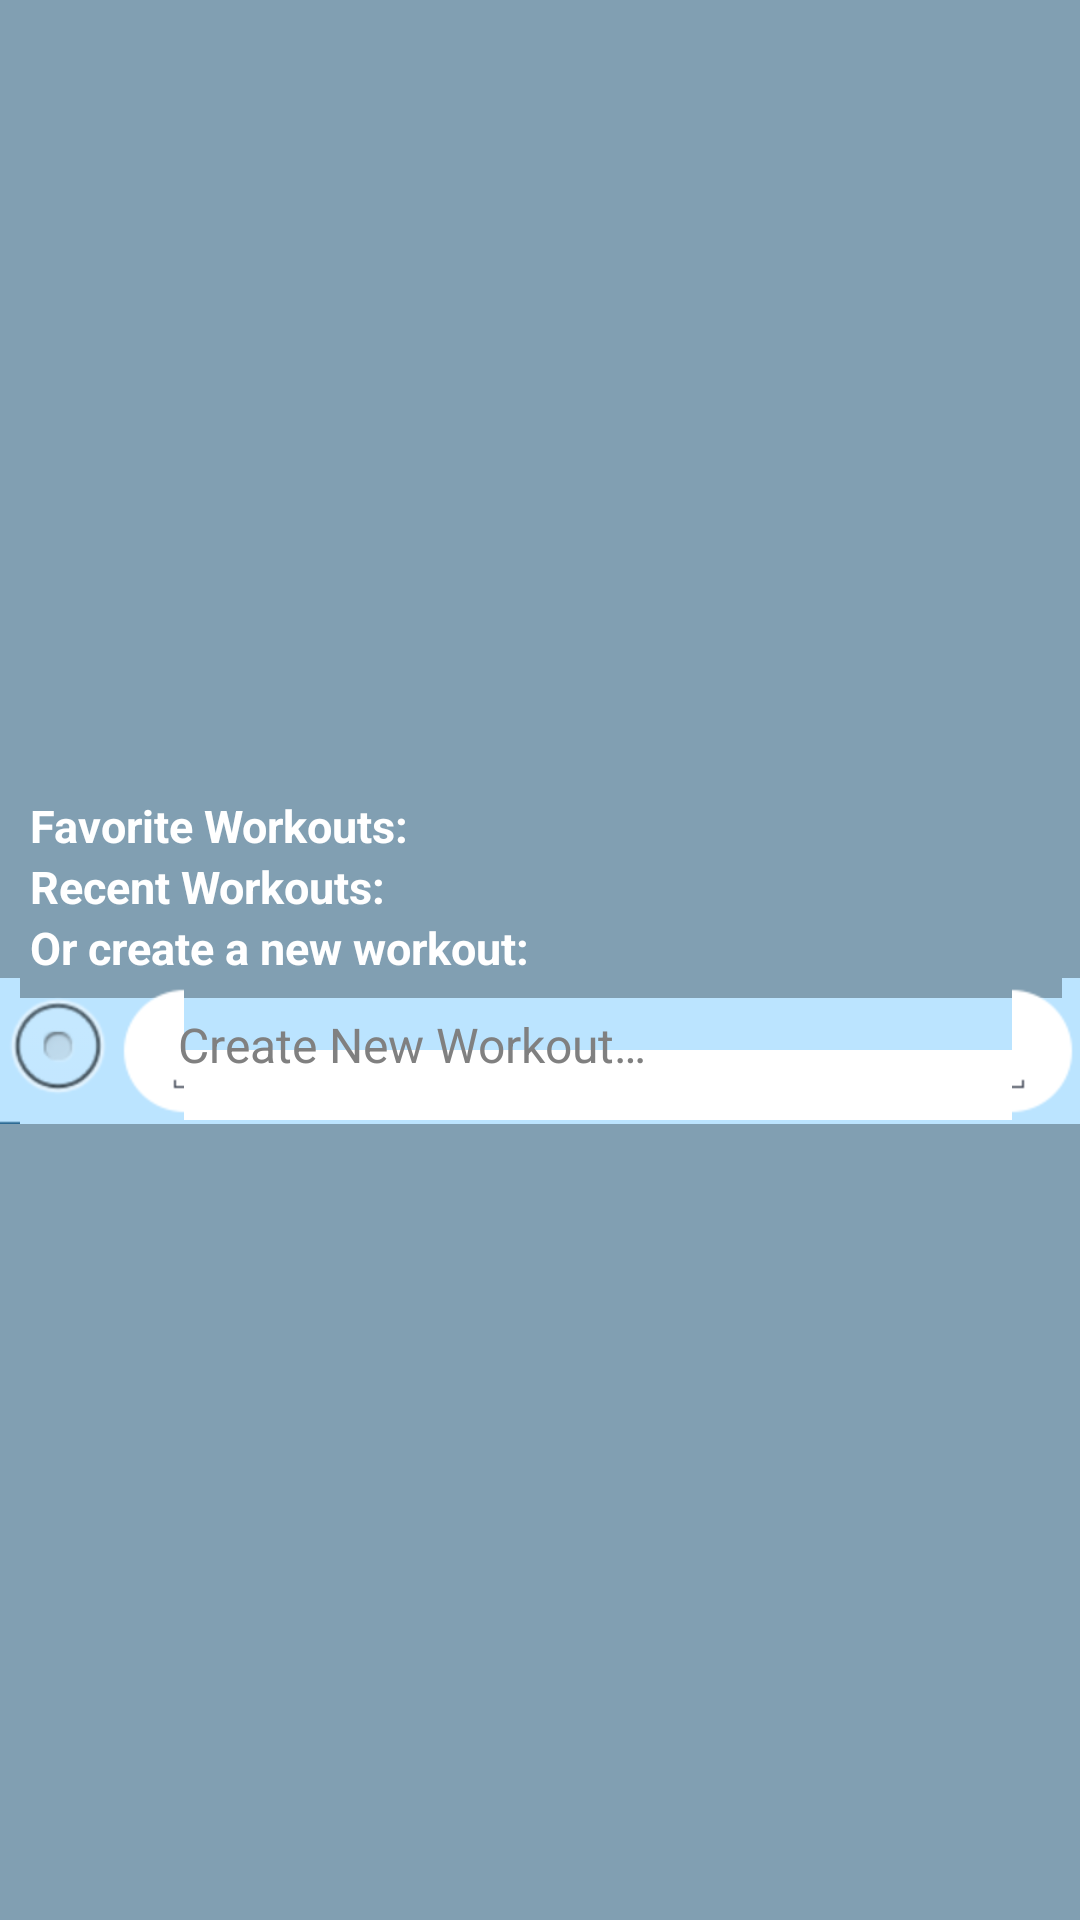

Write the Android layout XML for this screen, with the resource values it uses.
<!-- AndroidManifest.xml: application theme AppTheme -->
<!-- res/layout/dialog_workout_select.xml -->
<LinearLayout xmlns:android="http://schemas.android.com/apk/res/android"
    android:layout_width="match_parent"
    android:layout_height="wrap_content"
    style="@style/AppTheme.Layout"
    android:gravity="center"
    android:orientation="vertical" >

    <TextView
        android:layout_width="match_parent"
        android:layout_height="wrap_content"
        style="@style/AppTheme.View.TextView.Subtitle"
        android:text="@string/favorite_workouts_list_view" />


    
    <ListView
        android:id="@+id/favorite_workouts_list_view"
        android:layout_width="fill_parent"
        android:layout_height="wrap_content"
        android:gravity="center"
        android:scrollbars="none"
        android:cacheColorHint="#00000000" />"

    <TextView
        android:layout_width="match_parent"
        android:layout_height="wrap_content"
        style="@style/AppTheme.View.TextView.Subtitle"
        android:text="@string/recent_workouts_list_view" />

    
    <ListView
        android:id="@+id/recent_workouts_list_view"
        android:layout_width="fill_parent"
        android:layout_height="wrap_content"
        android:gravity="center"
        android:scrollbars="none"
        android:cacheColorHint="#00000000" />"

    <TextView
        android:layout_width="match_parent"
        android:layout_height="wrap_content"
        style="@style/AppTheme.View.TextView.Subtitle"
        android:text="@string/create_workout_subtitle" />

    <LinearLayout
        android:id="@+id/create_new_workout_linear_layout"
        style="@style/AppTheme.View.ListView.ListItem"
        android:layout_width="match_parent"
        android:layout_height="wrap_content"
        android:gravity="center"
        android:orientation="horizontal" >

        <RadioButton 
            android:id="@+id/create_new_workout_radio_button"
            android:layout_width="wrap_content"
            android:gravity="right"
            android:layout_height="wrap_content"/>

        <EditText
            android:id="@+id/create_new_workout_edit_text"
            style="@style/AppTheme.View.TextView.EditText"
            android:inputType="text"
            android:layout_width="fill_parent"
            android:layout_height="wrap_content"
            android:gravity="left"
            android:ems="10"
            android:hint="@string/create_new_workout_hint" />

    </LinearLayout>

</LinearLayout>
<!-- resources referenced by this layout -->
<resources>
  <string name="create_new_workout_hint">Create New Workout…</string>
  <string name="create_workout_subtitle">Or create a new workout:</string>
  <string name="favorite_workouts_list_view">Favorite Workouts:</string>
  <string name="recent_workouts_list_view">Recent Workouts:</string>
  <style name="AppTheme.Layout">
          <item name="android:background">@color/bg_color</item>
      </style>
  <style name="AppTheme.View.ListView.ListItem">
          <item name="android:background">@drawable/wide_list_item_exercise_selector</item>
          <item name="android:gravity">center_vertical</item>
      </style>
  <style name="AppTheme.View.TextView.EditText">
          <item name="android:background">@drawable/edit_text</item>
      </style>
  <style name="AppTheme.View.TextView.Subtitle">
          <item name="android:gravity">bottom|left</item>
          <item name="android:textColor">@color/white</item>
          <item name="android:textStyle">bold</item>
          <item name="android:paddingLeft">10dp</item>
          <item name="android:textSize">@dimen/activity_subtitle_text_size</item>
      </style>
  <style name="AppTheme" parent="AppBaseTheme">
      </style>
  <color name="bg_color">#819FB2</color>
  <!-- drawable wide_list_item_exercise_selector (drawable-hdpi) -->
  <selector xmlns:android="http://schemas.android.com/apk/res/android" >
      <item
          android:state_pressed="true" 
          android:drawable="@drawable/wide_list_item_exercise_pressed" />
      <item
          android:state_pressed="false" 
          android:drawable="@drawable/wide_list_item_exercise" />
  </selector>
  <color name="white">#FFFFFF</color>
  <dimen name="activity_subtitle_text_size">15sp</dimen>
  <style name="AppBaseTheme" parent="android:Theme.NoTitleBar">
      </style>
</resources>
